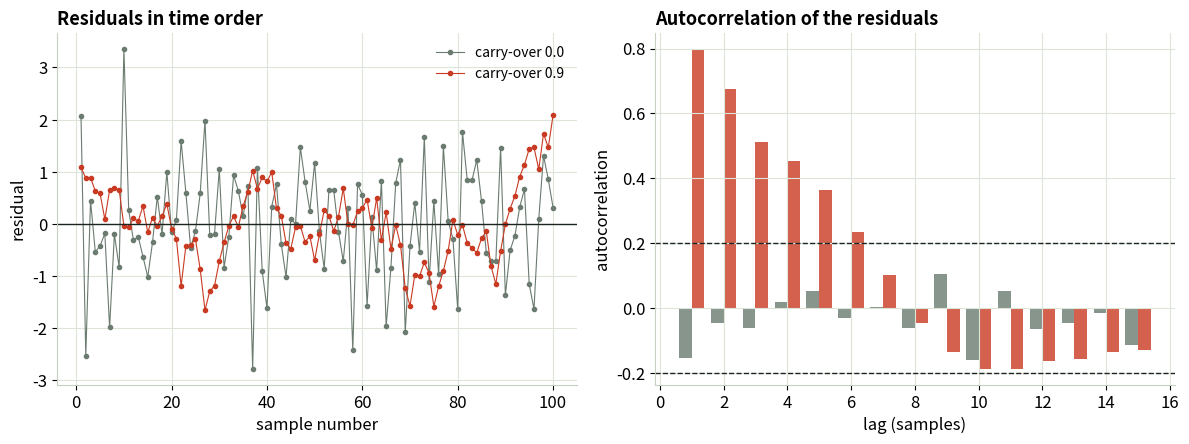
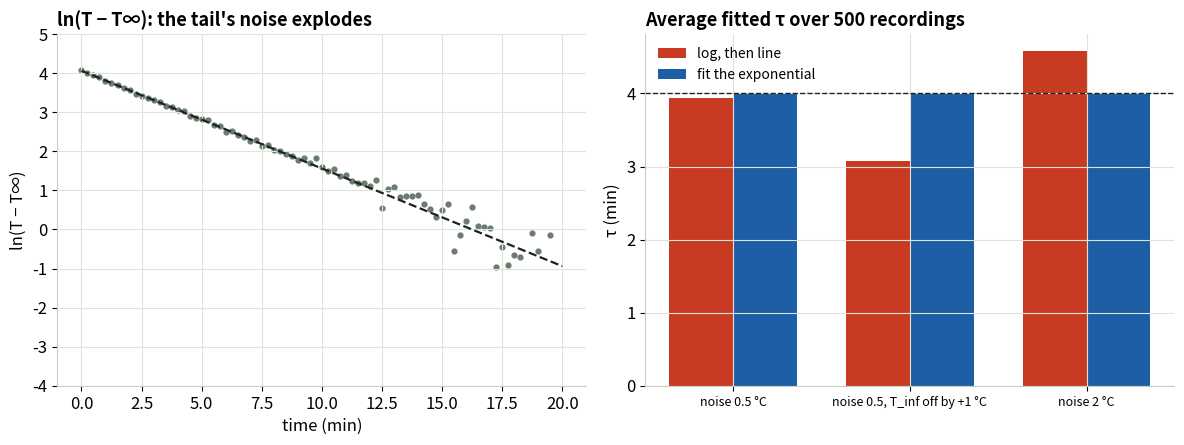
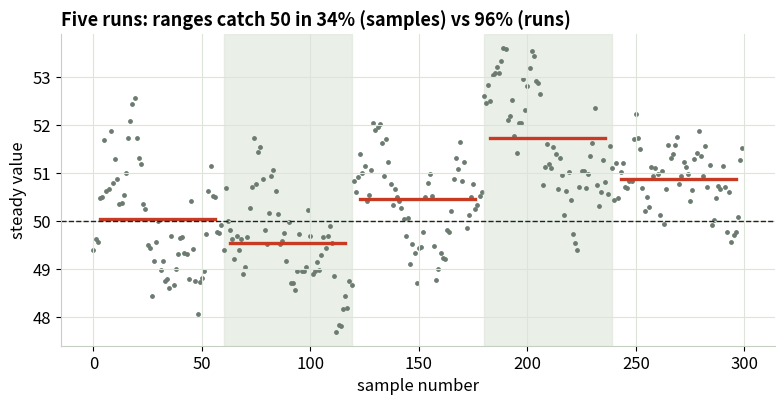

Python code for these plots, in order:
"""
Time-Ordered Data -- companion script (Reading Your Fits, Module 4)
https://gideonong.me/learning/fits/time-order/

Reproduces the three trials from the interactive page with numpy, scipy and matplotlib,
and saves each figure as a PNG in ./figures (these are the figures used in the slides).

Run it:
  * Google Colab: upload this file (or paste it into a cell) and run. Everything needed is preinstalled.
  * Your own PC:  pip install numpy matplotlib scipy   then   python time-order.py

All data is simulated. Trial 1: y = 1 + 0.2t + AR(1) noise. Trial 2: T = 22 + 58·exp(-t/4) + noise.
Trial 3: steady value 50 with run-to-run offsets and AR(1) noise.
"""
import sys
from pathlib import Path

import matplotlib.pyplot as plt
import numpy as np
from scipy import stats
from scipy.optimize import curve_fit

# Windows consoles default to cp1252; print Greek letters and symbols safely.
try:
    sys.stdout.reconfigure(encoding="utf-8")
except AttributeError:
    pass

OUT = Path("figures")
OUT.mkdir(exist_ok=True)

INK, FIT, FIX, PT, GRID = "#1c2420", "#c93a22", "#1d5ea6", "#6b7b70", "#dde5da"
plt.rcParams.update({
    "figure.dpi": 110, "savefig.dpi": 200, "font.size": 12,
    "axes.edgecolor": "#c5d0c3", "axes.grid": True, "grid.color": GRID,
    "axes.spines.top": False, "axes.spines.right": False,
    "axes.titlesize": 13, "axes.titleweight": "bold", "axes.titlelocation": "left",
})


def ar1(rng, n, rho, sd=1.0):
    """AR(1) noise: each value = rho * previous + fresh noise, scaled to keep SD = sd."""
    z = rng.standard_normal(n)
    e = np.empty(n)
    e[0] = z[0]
    for i in range(1, n):
        e[i] = rho * e[i - 1] + np.sqrt(1 - rho ** 2) * z[i]
    return sd * e


def acf(r, lags=15):
    r = r - r.mean()
    return np.array([(r[L:] * r[:-L]).sum() / (r * r).sum() for L in range(1, lags + 1)])


# ---------------------------------------------------------------- Trial 1
def trial1(rng, n=100, reps=2000):
    t = np.arange(n) / 10
    tc = stats.t.ppf(0.975, n - 2)
    fig, axes = plt.subplots(1, 2, figsize=(12, 4.6))
    for rho, color in [(0.0, PT), (0.9, FIT)]:
        y = 1 + 0.2 * t + ar1(rng, n, rho)
        b1, b0 = np.polyfit(t, y, 1)
        r = y - (b0 + b1 * t)
        axes[0].plot(np.arange(1, n + 1), r, "-o", ms=3, lw=0.8, color=color, label=f"carry-over {rho}")
        axes[1].bar(np.arange(1, 16) + (0.2 if rho else -0.2), acf(r), width=0.4, color=color, alpha=0.8)
        hit = 0
        for _ in range(reps):
            yy = 1 + 0.2 * t + ar1(rng, n, rho)
            X = np.c_[np.ones(n), t]
            b = np.linalg.lstsq(X, yy, rcond=None)[0]
            e = yy - X @ b
            se = np.sqrt(e @ e / (n - 2) / ((t - t.mean()) ** 2).sum())
            hit += abs(b[1] - 0.2) <= tc * se
        dw = (np.diff(r) ** 2).sum() / (r ** 2).sum()
        print(f"Trial 1 | carry-over {rho}: lag-1 {acf(r)[0]:.2f}, Durbin-Watson {dw:.2f}, slope range catches truth {100 * hit / reps:.0f}%")
    axes[0].axhline(0, color=INK, lw=1)
    axes[0].set(title="Residuals in time order", xlabel="sample number", ylabel="residual")
    axes[0].legend(frameon=False, fontsize=10)
    band = 2 / np.sqrt(n)
    for v in (band, -band):
        axes[1].axhline(v, ls="--", color=INK, lw=1)
    axes[1].set(title="Autocorrelation of the residuals", xlabel="lag (samples)", ylabel="autocorrelation")
    fig.tight_layout()
    fig.savefig(OUT / "t1_autocorr.png")


# ---------------------------------------------------------------- Trial 2
def cooling(t, t_inf, a, tau):
    return t_inf + a * np.exp(-t / tau)


def log_tau(t, y, t_inf):
    keep = y - t_inf > 0
    slope = np.polyfit(t[keep], np.log(y[keep] - t_inf), 1)[0]
    return -1 / slope, (~keep).sum()


def trial2(rng, reps=500):
    t = np.arange(0, 20.001, 0.25)
    fig, axes = plt.subplots(1, 2, figsize=(12, 4.6))
    y = cooling(t, 22, 58, 4) + 0.5 * rng.standard_normal(len(t))
    keep = y - 22 > 0
    axes[0].scatter(t[keep], np.log(y[keep] - 22), s=12, color=PT)
    axes[0].plot(t, np.log(58) - t / 4, "--", color=INK, lw=1.6)
    axes[0].set(title="ln(T − T∞): the tail's noise explodes", xlabel="time (min)", ylabel="ln(T − T∞)", ylim=(-4, 5))
    results = {}
    for label, noise, room_err in [("noise 0.5 °C", 0.5, 0.0), ("noise 0.5, T_inf off by +1 °C", 0.5, 1.0), ("noise 2 °C", 2.0, 0.0)]:
        tl, td = [], []
        for _ in range(reps):
            yy = cooling(t, 22, 58, 4) + noise * rng.standard_normal(len(t))
            tau, _ = log_tau(t, yy, 22 + room_err)
            tl.append(tau)
            td.append(curve_fit(cooling, t, yy, p0=[yy[-1], yy[0] - yy[-1], 5])[0][2])
        results[label] = (np.mean(tl), np.mean(td))
        print(f"Trial 2 | {label:28s}: average tau, log method {np.mean(tl):.2f} min, direct fit {np.mean(td):.2f} min (true 4.0)")
    names = list(results)
    xs = np.arange(len(names))
    axes[1].bar(xs - 0.18, [results[k][0] for k in names], width=0.36, color=FIT, label="log, then line")
    axes[1].bar(xs + 0.18, [results[k][1] for k in names], width=0.36, color=FIX, label="fit the exponential")
    axes[1].axhline(4, ls="--", color=INK, lw=1)
    axes[1].set_xticks(xs, names, fontsize=9)
    axes[1].set(title=f"Average fitted τ over {reps} recordings", ylabel="τ (min)")
    axes[1].legend(frameon=False, fontsize=10)
    fig.tight_layout()
    fig.savefig(OUT / "t2_logtrap.png")


# ---------------------------------------------------------------- Trial 3
def trial3(rng, runs=5, per=60, run_sd=0.5, rho=0.8, reps=2000):
    hs = hr = 0
    for _ in range(reps):
        offsets = run_sd * rng.standard_normal(runs)
        data = np.array([50 + offsets[j] + ar1(rng, per, rho) for j in range(runs)])
        allv, means = data.ravel(), data.mean(axis=1)
        h_s = stats.t.ppf(0.975, allv.size - 1) * allv.std(ddof=1) / np.sqrt(allv.size)
        h_r = stats.t.ppf(0.975, runs - 1) * means.std(ddof=1) / np.sqrt(runs)
        hs += abs(allv.mean() - 50) <= h_s
        hr += abs(means.mean() - 50) <= h_r
    print(f"Trial 3 | 95% range catches 50: counting samples {100 * hs / reps:.0f}%, counting runs {100 * hr / reps:.0f}%")
    offsets = run_sd * rng.standard_normal(runs)
    data = np.array([50 + offsets[j] + ar1(rng, per, rho) for j in range(runs)])
    fig, ax = plt.subplots(figsize=(8, 4.2))
    for j in range(runs):
        idx = np.arange(j * per, (j + 1) * per)
        if j % 2:
            ax.axvspan(idx[0], idx[-1], color=GRID, alpha=0.6)
        ax.scatter(idx, data[j], s=6, color=PT)
        ax.plot([idx[0] + 3, idx[-1] - 3], [data[j].mean()] * 2, color=FIT, lw=2.4)
    ax.axhline(50, ls="--", color=INK, lw=1)
    ax.set(title=f"Five runs: ranges catch 50 in {100 * hs / reps:.0f}% (samples) vs {100 * hr / reps:.0f}% (runs)",
           xlabel="sample number", ylabel="steady value")
    fig.tight_layout()
    fig.savefig(OUT / "t3_runs.png")


if __name__ == "__main__":
    rng = np.random.default_rng(3)
    trial1(rng)
    trial2(rng)
    trial3(rng)
    print(f"Figures saved in {OUT.resolve()}")
    plt.show()
